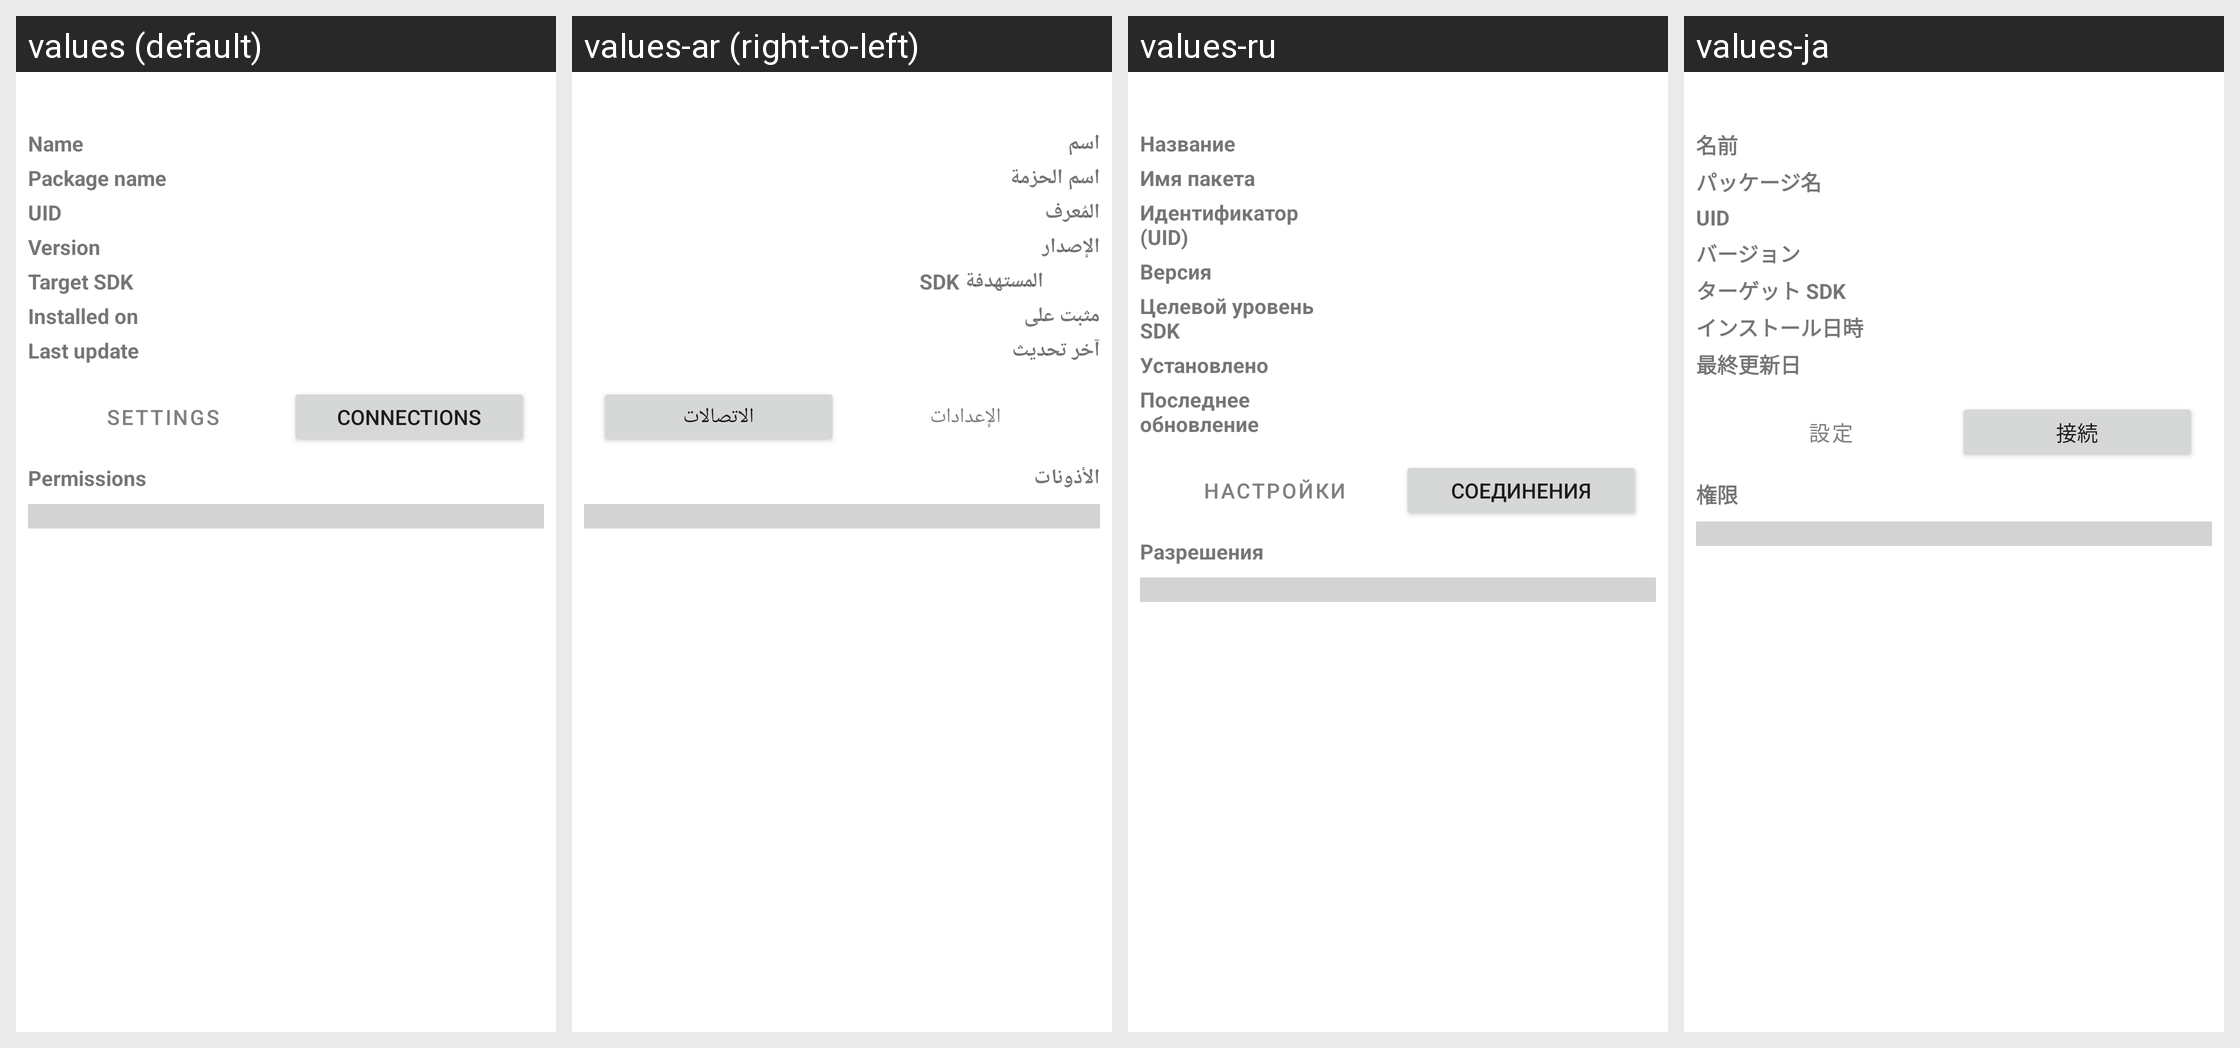

The same Android screen rendered under several of its app's locales, left to right. List the strings drawn on it with the default value and each locale's translation.
Android screen res/layout/app_details_activity.xml rendered under 4 locales, left to right: values (default), values-ar (right-to-left), values-ru, values-ja. Device: Nexus 5 (rendered at 1080×1920; each locale shown at half size, 540×960, under a caption strip naming it); theme AppTheme.
Other locales in the repository, not shown: values-az, values-bn, values-cn, values-de, values-es, values-fr, values-hi, values-in, values-it, values-iw, values-ko, values-ms, values-nb-rNO, values-pl, values-pt, values-pt-rBR, values-ta, values-tr, values-uk, values-ur, values-vi, values-zh-rCN.
Strings drawn on this screen, with the default value and each locale's value (text and hints the layout hard-codes, and strings that could not be matched under every locale, appear in the picture but are not listed):

app_name
  values: Name
  values-ar: اسم
  values-ru: Название
  values-ja: 名前

package_name
  values: Package name
  values-ar: اسم الحزمة
  values-ru: Имя пакета
  values-ja: パッケージ名

uid
  values: UID
  values-ar: المُعرف
  values-ru: Идентификатор (UID)
  values-ja: UID

version
  values: Version
  values-ar: الإصدار
  values-ru: Версия
  values-ja: バージョン

target_sdk
  values: Target SDK
  values-ar: SDK المستهدفة
  values-ru: Целевой уровень SDK
  values-ja: ターゲット SDK

installed_on
  values: Installed on
  values-ar: مثبت على
  values-ru: Установлено
  values-ja: インストール日時

last_update
  values: Last update
  values-ar: آخر تحديث
  values-ru: Последнее обновление
  values-ja: 最終更新日

title_activity_settings
  values: Settings
  values-ar: الإعدادات
  values-ru: Настройки
  values-ja: 設定

connections_view
  values: Connections
  values-ar: الاتصالات
  values-ru: Соединения
  values-ja: 接続

permissions
  values: Permissions
  values-ar: الأذونات
  values-ru: Разрешения
  values-ja: 権限
